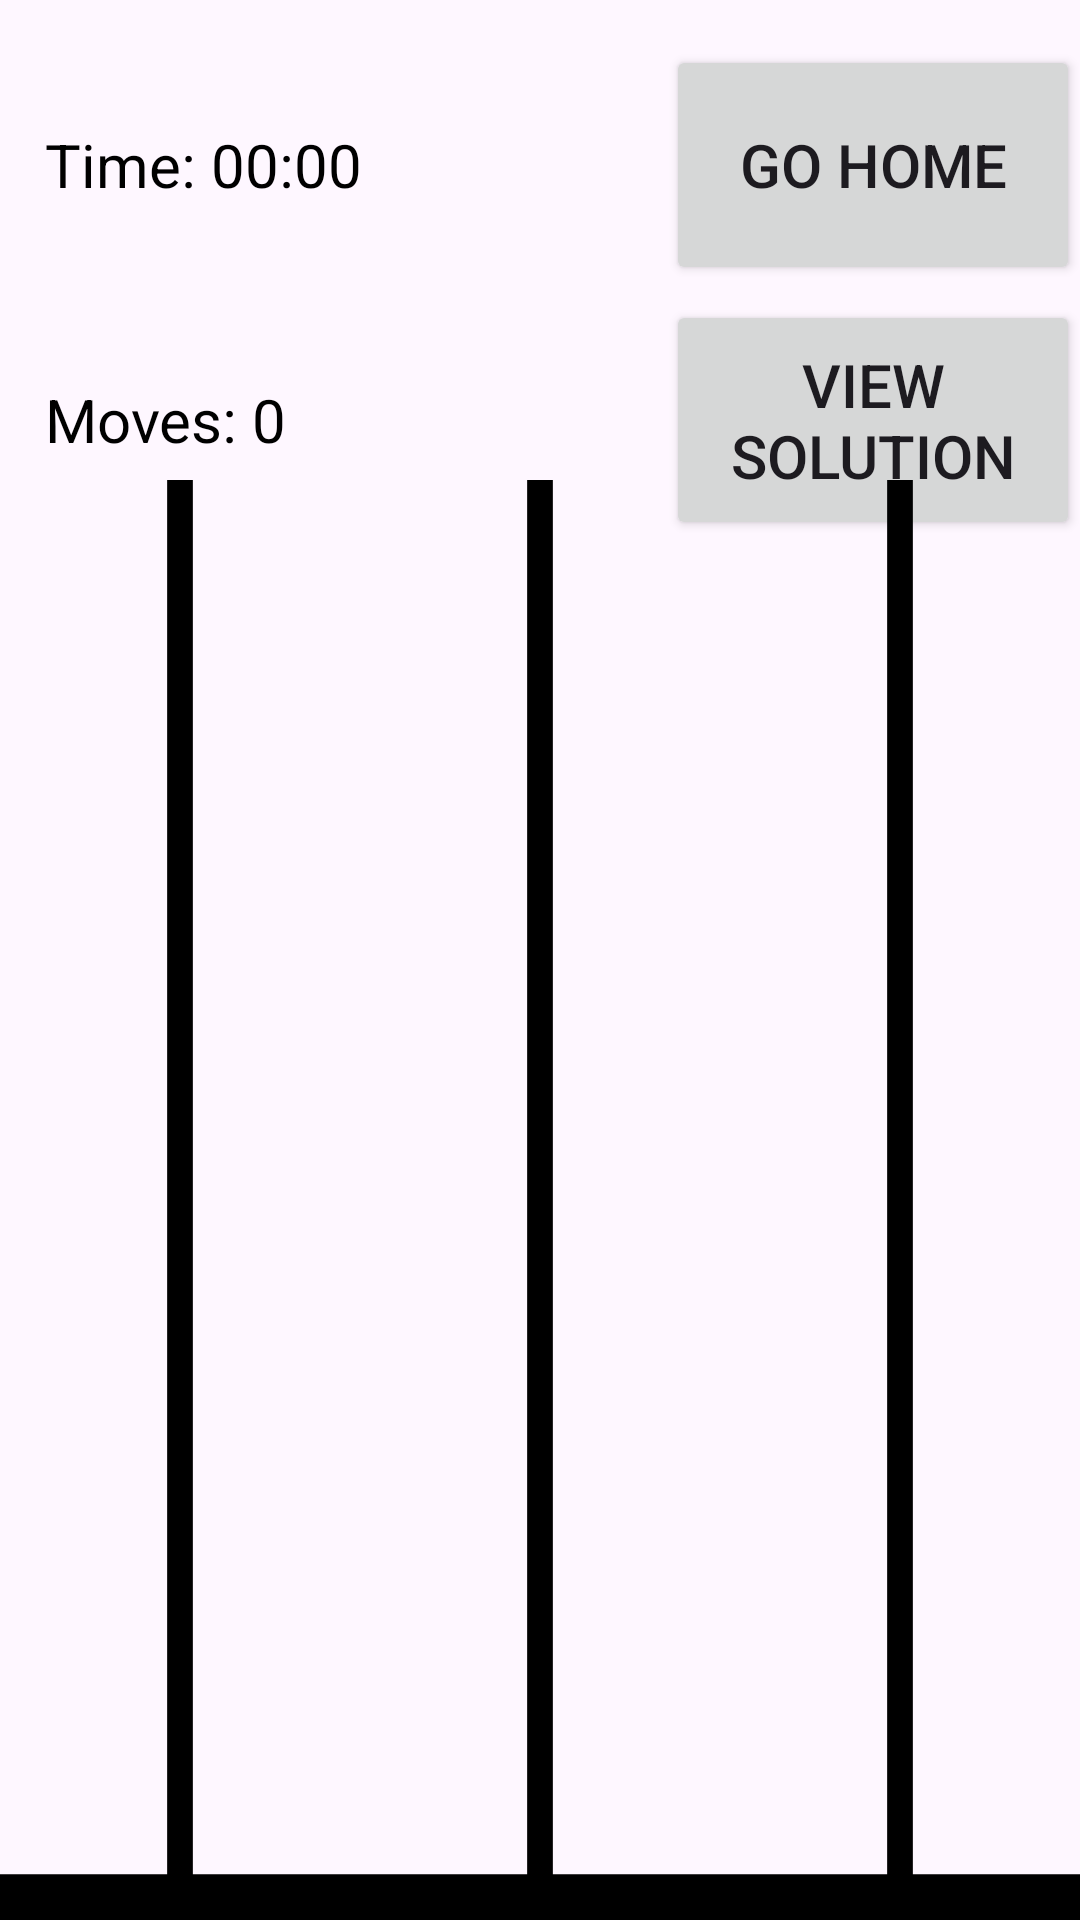

The Android layout XML behind this screen, and the referenced resources:
<!-- AndroidManifest.xml: application theme Theme.TowersOfHanoi -->
<!-- res/layout/activity_tower_of_hanoi.xml -->
<FrameLayout xmlns:android="http://schemas.android.com/apk/res/android"
    android:layout_width="match_parent"
    android:layout_height="match_parent">

    <LinearLayout
        android:layout_width="match_parent"
        android:layout_height="80sp"
        android:layout_marginTop="15dp"
        android:layout_gravity="top"
        android:orientation="horizontal">

        
        <TextView
            android:id="@+id/timerTextView"
            android:layout_width="0dp"
            android:layout_weight="3"
            android:layout_height="wrap_content"
            android:text="Time: 00:00"
            android:textSize="20sp"
            android:layout_marginStart="15dp"
            android:layout_gravity="start|center_vertical"
            android:textColor="#000"/>
        <Button
            android:id="@+id/btnGoHome"
            android:layout_width="0dp"
            android:layout_weight="2"
            android:layout_height="80dp"
            android:layout_gravity="end|center_vertical"
            android:text="Go home"
            android:textSize="20sp" />

    </LinearLayout>

    <LinearLayout
        android:layout_width="match_parent"
        android:layout_height="80sp"
        android:layout_gravity="top"
        android:orientation="horizontal"
        android:layout_marginTop="100dp">

        
        <TextView
            android:id="@+id/moveCounterTextView"
            android:layout_width="0dp"
            android:layout_weight="3"
            android:layout_height="wrap_content"
            android:text="Moves: 0"
            android:textSize="20sp"
            android:layout_marginStart="15dp"
            android:layout_gravity="start|center_vertical"
            android:textColor="#000"/>

        <Button
            android:id="@+id/btnViewSolution"
            android:layout_width="0dp"
            android:layout_weight="2"
            android:layout_height="80dp"
            android:layout_gravity="end|center_vertical"
            android:text="View solution"
            android:textSize="20sp"/>
    </LinearLayout>

    
    <LinearLayout
        android:layout_width="match_parent"
        android:layout_height="match_parent"
        android:background="@drawable/in_game_background">

        
        <LinearLayout
            android:layout_width="match_parent"
            android:layout_height="match_parent"
            android:orientation="horizontal"
            android:layout_marginBottom="20dp">

            
            <LinearLayout
                android:id="@+id/tower1"
                android:layout_width="0dp"
                android:layout_height="match_parent"
                android:layout_weight="1"
                android:orientation="vertical"
                android:layout_marginTop="300dp"
                android:gravity="bottom|center_horizontal">
                
            </LinearLayout>

            
            <LinearLayout
                android:id="@+id/tower2"
                android:layout_width="0dp"
                android:layout_height="match_parent"
                android:layout_weight="1"
                android:orientation="vertical"
                android:layout_marginTop="300dp"
                android:gravity="bottom|center_horizontal">
                
            </LinearLayout>

            
            <LinearLayout
                android:id="@+id/tower3"
                android:layout_width="0dp"
                android:layout_height="match_parent"
                android:layout_weight="1"
                android:orientation="vertical"
                android:layout_marginTop="300dp"
                android:gravity="bottom|center_horizontal">
                
            </LinearLayout>

        </LinearLayout>
    </LinearLayout>
</FrameLayout>
<!-- resources referenced by this layout -->
<resources>
  <!-- drawable in_game_background (drawable) -->
  <vector xmlns:android="http://schemas.android.com/apk/res/android" xmlns:aapt="http://schemas.android.com/aapt"
      android:viewportWidth="42"
      android:viewportHeight="42"
      android:width="42dp"
      android:height="42dp">
      <group
          android:translateX="0.5"
          android:translateY="0.5">
          <path
              android:pathData="M20.5 41L20.5 10"
              android:strokeColor="@color/black"
              android:strokeWidth="1"
              android:strokeMiterLimit="10" />
          <path
              android:pathData="M-1 41Q0 41 42 41"
              android:strokeColor="@color/black"
              android:strokeWidth="1"
              android:strokeMiterLimit="10" />
          <path
              android:pathData="M6.5 42L6.5 10"
              android:strokeColor="@color/black"
              android:strokeWidth="1"
              android:strokeMiterLimit="10" />
          <path
              android:pathData="M34.5 42L34.5 10"
              android:strokeColor="@color/black"
              android:strokeWidth="1"
              android:strokeMiterLimit="10" />
      </group>
  </vector>
  <style name="Theme.TowersOfHanoi" parent="Base.Theme.TowersOfHanoi" />
  <color name="black">#FF000000</color>
  <style name="Base.Theme.TowersOfHanoi" parent="Theme.Material3.DayNight.NoActionBar">
          
          
      </style>
</resources>
